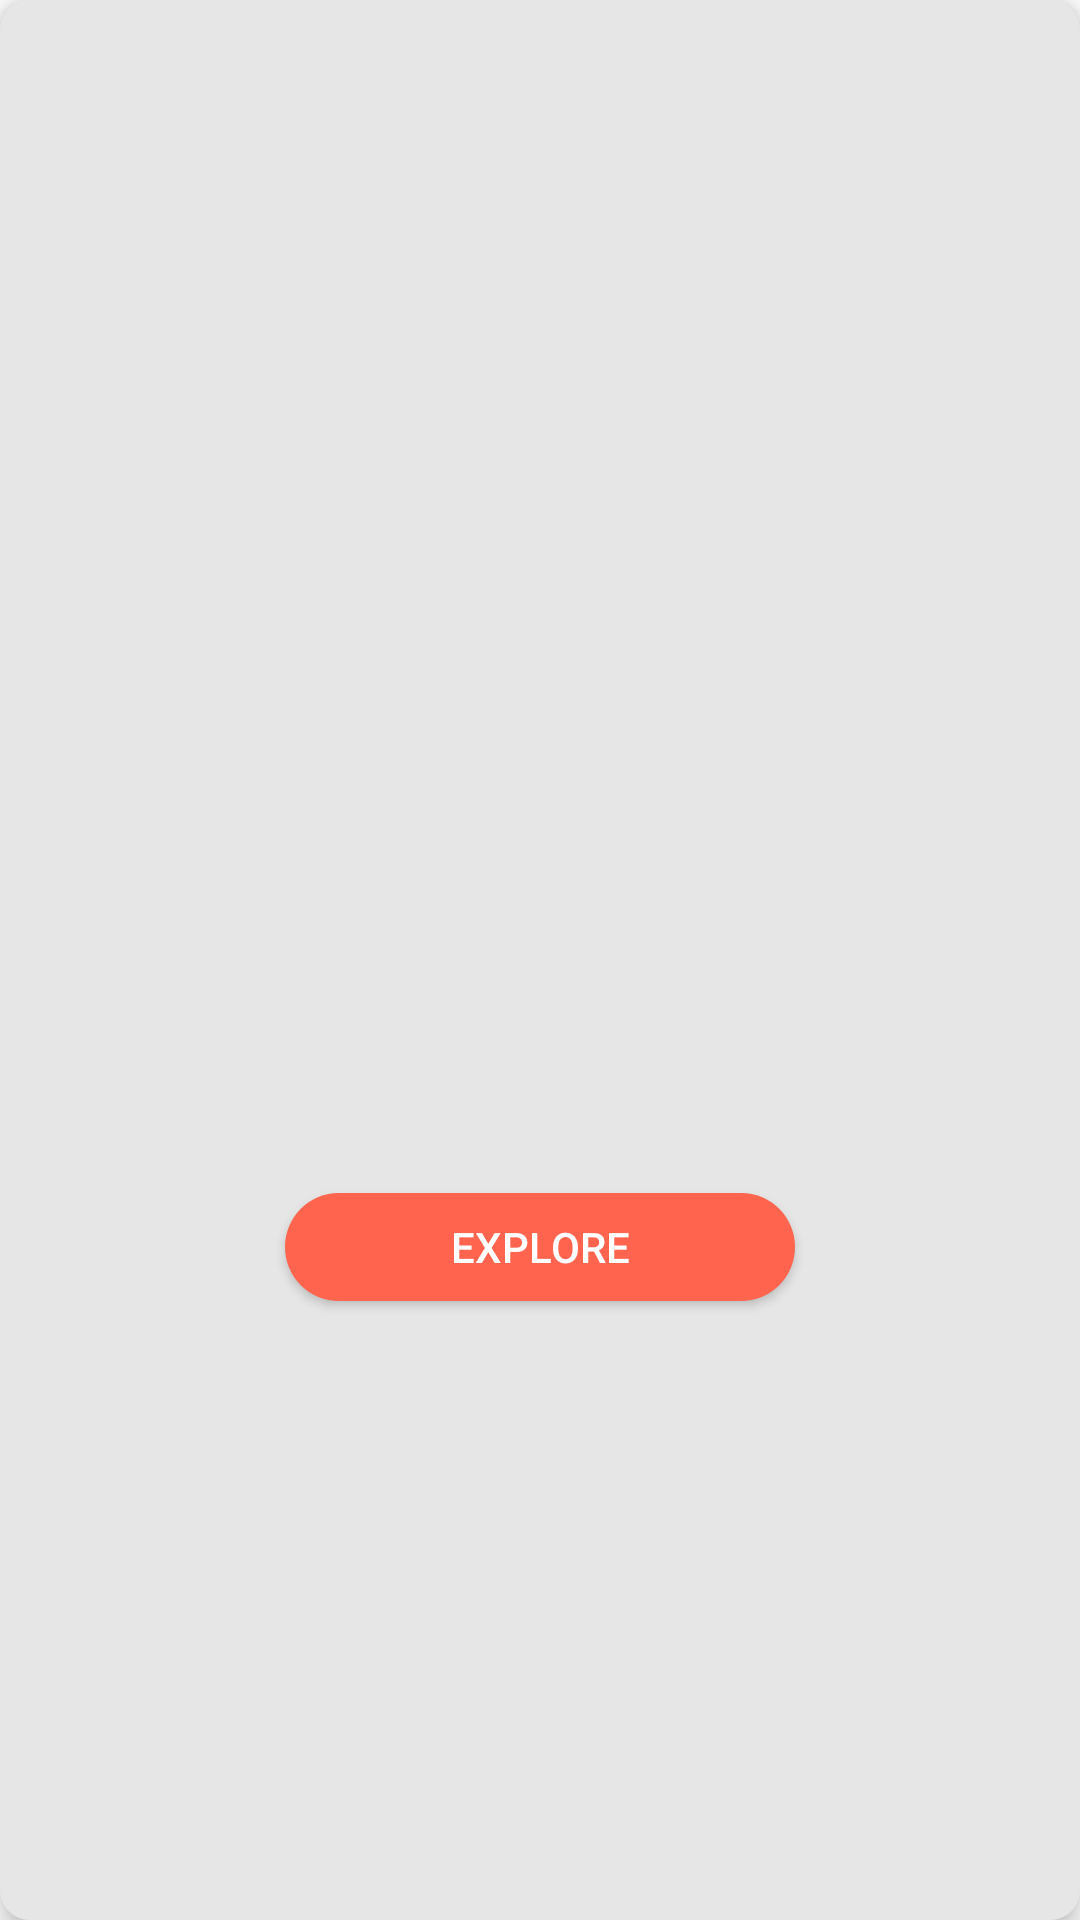

Write the Android layout XML for this screen, with the resource values it uses.
<!-- AndroidManifest.xml: application theme Theme.TheAllClasses -->
<!-- res/layout/explore_and_buy_item.xml -->
<androidx.constraintlayout.widget.ConstraintLayout xmlns:android="http://schemas.android.com/apk/res/android"
    xmlns:app="http://schemas.android.com/apk/res-auto"
    xmlns:tools="http://schemas.android.com/tools"
    android:id="@+id/exploreAndBuyBG"
    android:layout_width="match_parent"
    android:layout_height="wrap_content"
    android:layout_marginBottom="10dp"
    android:layout_marginStart="10dp"
    android:layout_marginEnd="12dp"
    android:layout_marginTop="10dp"
    android:elevation="5dp"
    android:background="@drawable/rounded_message_gray">

    <ImageView
        android:id="@+id/pic2"
        android:layout_width="match_parent"
        android:layout_height="wrap_content"
        android:background="@drawable/rounded_message_gray"
        android:adjustViewBounds="true"
        android:clipToOutline="true"
        app:layout_constraintBottom_toTopOf="@+id/exploreId"
        app:layout_constraintEnd_toEndOf="parent"
        app:layout_constraintHorizontal_bias="0.0"
        app:layout_constraintStart_toStartOf="parent"
        app:layout_constraintTop_toTopOf="parent"
        app:layout_constraintVertical_bias="0.5"
        tools:src="@tools:sample/avatars" />

    <androidx.appcompat.widget.AppCompatButton
        android:id="@+id/exploreId"
        android:layout_width="170dp"
        android:layout_height="36dp"
        android:layout_marginTop="5dp"
        android:layout_marginBottom="10dp"
        android:background="@drawable/buttonbackground"
        android:backgroundTint="@color/orange"
        android:text="Explore"
        android:textColor="@color/white"
        android:textSize="14sp"
        app:layout_constraintBottom_toBottomOf="parent"
        app:layout_constraintEnd_toEndOf="parent"
        app:layout_constraintStart_toStartOf="parent"
        app:layout_constraintTop_toBottomOf="@+id/pic2"
        app:layout_constraintVertical_bias="0.5" />

</androidx.constraintlayout.widget.ConstraintLayout>
<!-- resources referenced by this layout -->
<resources>
  <color name="orange">#FF644E</color>
  <color name="white">#FFFFFF</color>
  <!-- drawable buttonbackground (drawable) -->
  <?xml version="1.0" encoding="utf-8"?>
  <shape xmlns:android="http://schemas.android.com/apk/res/android">
      <corners android:radius="20dp" />
      <solid android:color="@color/RoyalBlue" />
  </shape>
  <!-- drawable rounded_message_gray (drawable) -->
  <?xml version="1.0" encoding="utf-8"?>
  <shape xmlns:android="http://schemas.android.com/apk/res/android">
      <corners android:radius="10dp" />
      <solid android:color="#E6E6E6" />
  </shape>
  <style name="Theme.TheAllClasses" parent="Theme.MaterialComponents.NoActionBar">
          
          <item name="colorPrimary">@color/colorPrimary</item>
          <item name="colorPrimaryDark">@color/colorPrimaryDark</item>
          <item name="colorAccent">@color/colorAccent</item>
  
          <item name="android:textColorPrimary">@color/textPrimary</item>
          <item name="android:textColorSecondary">@color/textSecondary</item>
  
          <item name="android:buttonStyle">@style/AppButtonStyle</item>
  
          
          <item name="android:windowBackground">@android:color/white</item>
  
          
          <item name="android:fitsSystemWindows">true</item>
          <item name="android:statusBarColor">@color/blackishblue</item>
          
          <item name="windowActionBar">false</item>
          
          <item name="android:textColorHint">@color/textSecondary</item>
  
          
          <item name="android:textColor">@color/textPrimary</item>
      </style>
  <color name="RoyalBlue">#2563EA</color>
  <color name="colorPrimary">#3F51B5</color>
  <color name="colorPrimaryDark">#303F9F</color>
  <color name="colorAccent">#2563EA</color>
  <color name="textPrimary">#212121</color>
  <color name="textSecondary">#757575</color>
  <style name="AppButtonStyle" parent="Widget.AppCompat.Button.Colored">
          <item name="android:background">@color/buttonBackground</item>
          <item name="android:textColor">@color/buttonText</item>
      </style>
  <color name="blackishblue">#111827</color>
  <color name="buttonBackground">#FF4081</color>
  <color name="buttonText">#FFFFFF</color>
</resources>
